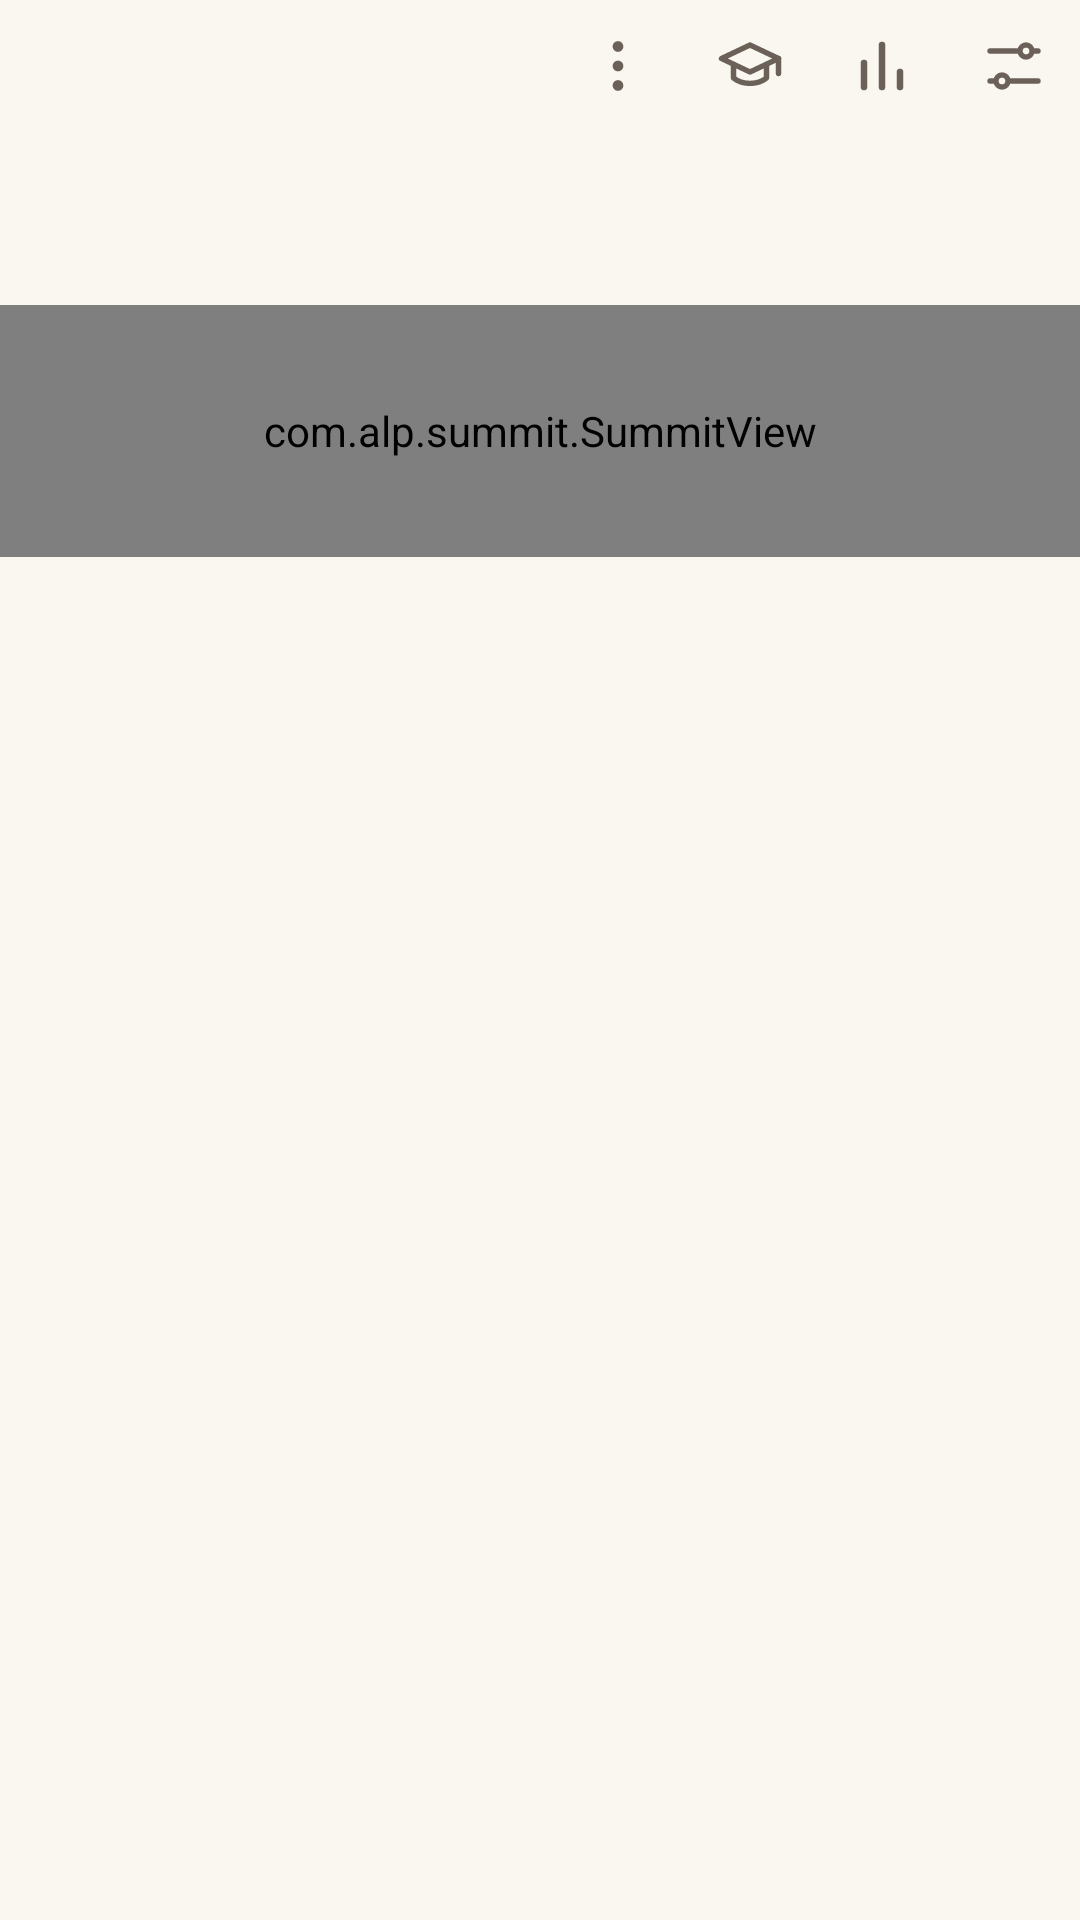

The Android layout XML behind this screen, and the referenced resources:
<!-- AndroidManifest.xml: application theme AppTheme -->
<!-- res/layout/header_today.xml -->
<?xml version="1.0" encoding="utf-8"?>
<LinearLayout xmlns:android="http://schemas.android.com/apk/res/android"
    android:layout_width="match_parent"
    android:layout_height="wrap_content"
    android:orientation="vertical">

    <LinearLayout
        android:layout_width="match_parent"
        android:layout_height="wrap_content"
        android:orientation="horizontal">

        <LinearLayout
            android:layout_width="0dp"
            android:layout_height="wrap_content"
            android:layout_weight="1"
            android:orientation="vertical">

            <TextView
                android:id="@+id/today_greeting"
                android:layout_width="wrap_content"
                android:layout_height="wrap_content"
                android:textColor="@color/text_secondary"
                android:textSize="14sp" />

            <TextView
                android:id="@+id/today_title"
                android:layout_width="wrap_content"
                android:layout_height="wrap_content"
                android:fontFamily="sans-serif-light"
                android:textColor="@color/text_primary"
                android:textSize="36sp" />

            <TextView
                android:id="@+id/today_sub"
                android:layout_width="wrap_content"
                android:layout_height="wrap_content"
                android:textColor="@color/text_secondary"
                android:textSize="15sp" />
        </LinearLayout>

        <ImageButton
            android:id="@+id/btn_day_menu"
            style="@style/IconButton"
            android:contentDescription="@string/day_menu"
            android:src="@drawable/ic_more" />

        <ImageButton
            android:id="@+id/btn_courses"
            style="@style/IconButton"
            android:contentDescription="@string/courses"
            android:src="@drawable/ic_cap" />

        <ImageButton
            android:id="@+id/btn_stats"
            style="@style/IconButton"
            android:contentDescription="@string/progress"
            android:src="@drawable/ic_stats" />

        <ImageButton
            android:id="@+id/btn_settings"
            style="@style/IconButton"
            android:contentDescription="@string/settings"
            android:src="@drawable/ic_settings" />
    </LinearLayout>

    
    <HorizontalScrollView
        android:id="@+id/today_chips_scroll"
        android:layout_width="match_parent"
        android:layout_height="wrap_content"
        android:layout_marginTop="12dp"
        android:scrollbars="none"
        android:visibility="gone">

        <LinearLayout
            android:id="@+id/today_chips"
            android:layout_width="wrap_content"
            android:layout_height="wrap_content"
            android:orientation="horizontal" />
    </HorizontalScrollView>

    <com.alp.summit.SummitView
        android:id="@+id/summit"
        android:layout_width="match_parent"
        android:layout_height="84dp"
        android:layout_marginTop="14dp" />

    <LinearLayout
        android:layout_width="match_parent"
        android:layout_height="wrap_content"
        android:layout_marginTop="6dp"
        android:orientation="horizontal">

        <TextView
            android:id="@+id/today_progress"
            android:layout_width="0dp"
            android:layout_height="wrap_content"
            android:layout_weight="1"
            android:fontFamily="sans-serif-medium"
            android:textColor="@color/text_primary"
            android:textSize="14sp" />

        <TextView
            android:id="@+id/today_planned"
            android:layout_width="wrap_content"
            android:layout_height="wrap_content"
            android:textColor="@color/text_secondary"
            android:textSize="14sp" />
    </LinearLayout>

    <TextView
        android:id="@+id/review_banner"
        android:layout_width="match_parent"
        android:layout_height="wrap_content"
        android:layout_marginTop="18dp"
        android:background="@drawable/bg_accent_soft"
        android:paddingStart="16dp"
        android:paddingTop="13dp"
        android:paddingEnd="16dp"
        android:paddingBottom="13dp"
        android:textColor="@color/accent"
        android:textSize="14sp"
        android:visibility="gone" />

    
    <TextView
        android:id="@+id/focus_banner"
        android:layout_width="match_parent"
        android:layout_height="wrap_content"
        android:layout_marginTop="10dp"
        android:background="@drawable/bg_accent_soft"
        android:paddingStart="16dp"
        android:paddingTop="13dp"
        android:paddingEnd="16dp"
        android:paddingBottom="13dp"
        android:textColor="@color/accent"
        android:textSize="14sp"
        android:visibility="gone" />

    
    <TextView
        android:id="@+id/plan_banner"
        android:layout_width="match_parent"
        android:layout_height="wrap_content"
        android:layout_marginTop="10dp"
        android:background="@drawable/bg_field"
        android:paddingStart="16dp"
        android:paddingTop="13dp"
        android:paddingEnd="16dp"
        android:paddingBottom="13dp"
        android:textColor="@color/text_primary"
        android:textSize="14sp"
        android:visibility="gone" />

    <HorizontalScrollView
        android:id="@+id/filter_scroll"
        android:layout_width="match_parent"
        android:layout_height="wrap_content"
        android:layout_marginTop="18dp"
        android:scrollbars="none"
        android:visibility="gone">

        <LinearLayout
            android:id="@+id/filter_row"
            android:layout_width="wrap_content"
            android:layout_height="wrap_content"
            android:orientation="horizontal" />
    </HorizontalScrollView>

    <View
        android:layout_width="match_parent"
        android:layout_height="10dp" />
</LinearLayout>
<!-- resources referenced by this layout -->
<resources>
  <color name="accent">#F47A45</color>
  <color name="text_primary">#1F1A16</color>
  <color name="text_secondary">#6B6159</color>
  <!-- drawable ic_cap (drawable) -->
  <?xml version="1.0" encoding="utf-8"?>
  <vector xmlns:android="http://schemas.android.com/apk/res/android"
      android:width="24dp"
      android:height="24dp"
      android:viewportWidth="24"
      android:viewportHeight="24">
      <path android:pathData="M2.5,9.5 L12,5 L21.5,9.5 L12,14 Z" android:strokeColor="#FFFFFF" android:strokeWidth="1.8" android:strokeLineJoin="round" />
      <path android:pathData="M6.5,11.5 v4.5 c3,2.4 8,2.4 11,0 v-4.5" android:strokeColor="#FFFFFF" android:strokeWidth="1.8" android:strokeLineCap="round" android:strokeLineJoin="round" />
      <path android:pathData="M21.5,9.5 v5" android:strokeColor="#FFFFFF" android:strokeWidth="1.8" android:strokeLineCap="round" />
  </vector>
  <!-- drawable ic_more (drawable) -->
  <?xml version="1.0" encoding="utf-8"?>
  <vector xmlns:android="http://schemas.android.com/apk/res/android"
      android:width="24dp"
      android:height="24dp"
      android:viewportWidth="24"
      android:viewportHeight="24">
      <path android:pathData="M12,5.5m-1.8,0a1.8,1.8 0,1 1,3.6 0a1.8,1.8 0,1 1,-3.6 0 M12,12m-1.8,0a1.8,1.8 0,1 1,3.6 0a1.8,1.8 0,1 1,-3.6 0 M12,18.5m-1.8,0a1.8,1.8 0,1 1,3.6 0a1.8,1.8 0,1 1,-3.6 0" android:fillColor="#FFFFFF" />
  </vector>
  <!-- drawable ic_stats (drawable) -->
  <?xml version="1.0" encoding="utf-8"?>
  <vector xmlns:android="http://schemas.android.com/apk/res/android"
      android:width="24dp"
      android:height="24dp"
      android:viewportWidth="24"
      android:viewportHeight="24">
      <path android:pathData="M6,19 V11 M12,19 V5 M18,19 V14" android:strokeColor="#FFFFFF" android:strokeWidth="2.2" android:strokeLineCap="round" android:strokeLineJoin="round" />
  </vector>
  <string name="courses">Courses</string>
  <string name="day_menu">Day menu</string>
  <string name="progress">Progress</string>
  <string name="settings">Settings</string>
  <style name="IconButton">
          <item name="android:layout_width">44dp</item>
          <item name="android:layout_height">44dp</item>
          <item name="android:background">?android:attr/selectableItemBackgroundBorderless</item>
          <item name="android:tint">@color/text_secondary</item>
          <item name="android:scaleType">center</item>
      </style>
  <style name="AppTheme" parent="@android:style/Theme.Material.Light.NoActionBar">
          <item name="android:windowBackground">@color/bg</item>
          <item name="android:colorBackground">@color/bg</item>
          <item name="android:statusBarColor">@color/bg</item>
          <item name="android:navigationBarColor">@color/bg</item>
          <item name="android:windowLightStatusBar">true</item>
          <item name="android:windowLightNavigationBar">true</item>
          <item name="android:colorAccent">@color/accent</item>
          <item name="android:colorControlActivated">@color/accent</item>
          <item name="android:textColorPrimary">@color/text_primary</item>
          <item name="android:textColorSecondary">@color/text_secondary</item>
          <item name="android:textColorHint">@color/text_dim</item>
          <item name="android:alertDialogTheme">@style/AppDialog</item>
      </style>
  <color name="bg">#FAF6F0</color>
  <color name="text_dim">#A0968C</color>
  <style name="AppDialog" parent="@android:style/Theme.Material.Light.Dialog.Alert">
          <item name="android:colorAccent">@color/accent</item>
          <item name="android:colorControlActivated">@color/accent</item>
          <item name="android:colorBackground">@color/surface2</item>
          <item name="android:colorBackgroundFloating">@color/surface2</item>
      </style>
  <color name="surface2">#E8E0D4</color>
</resources>
